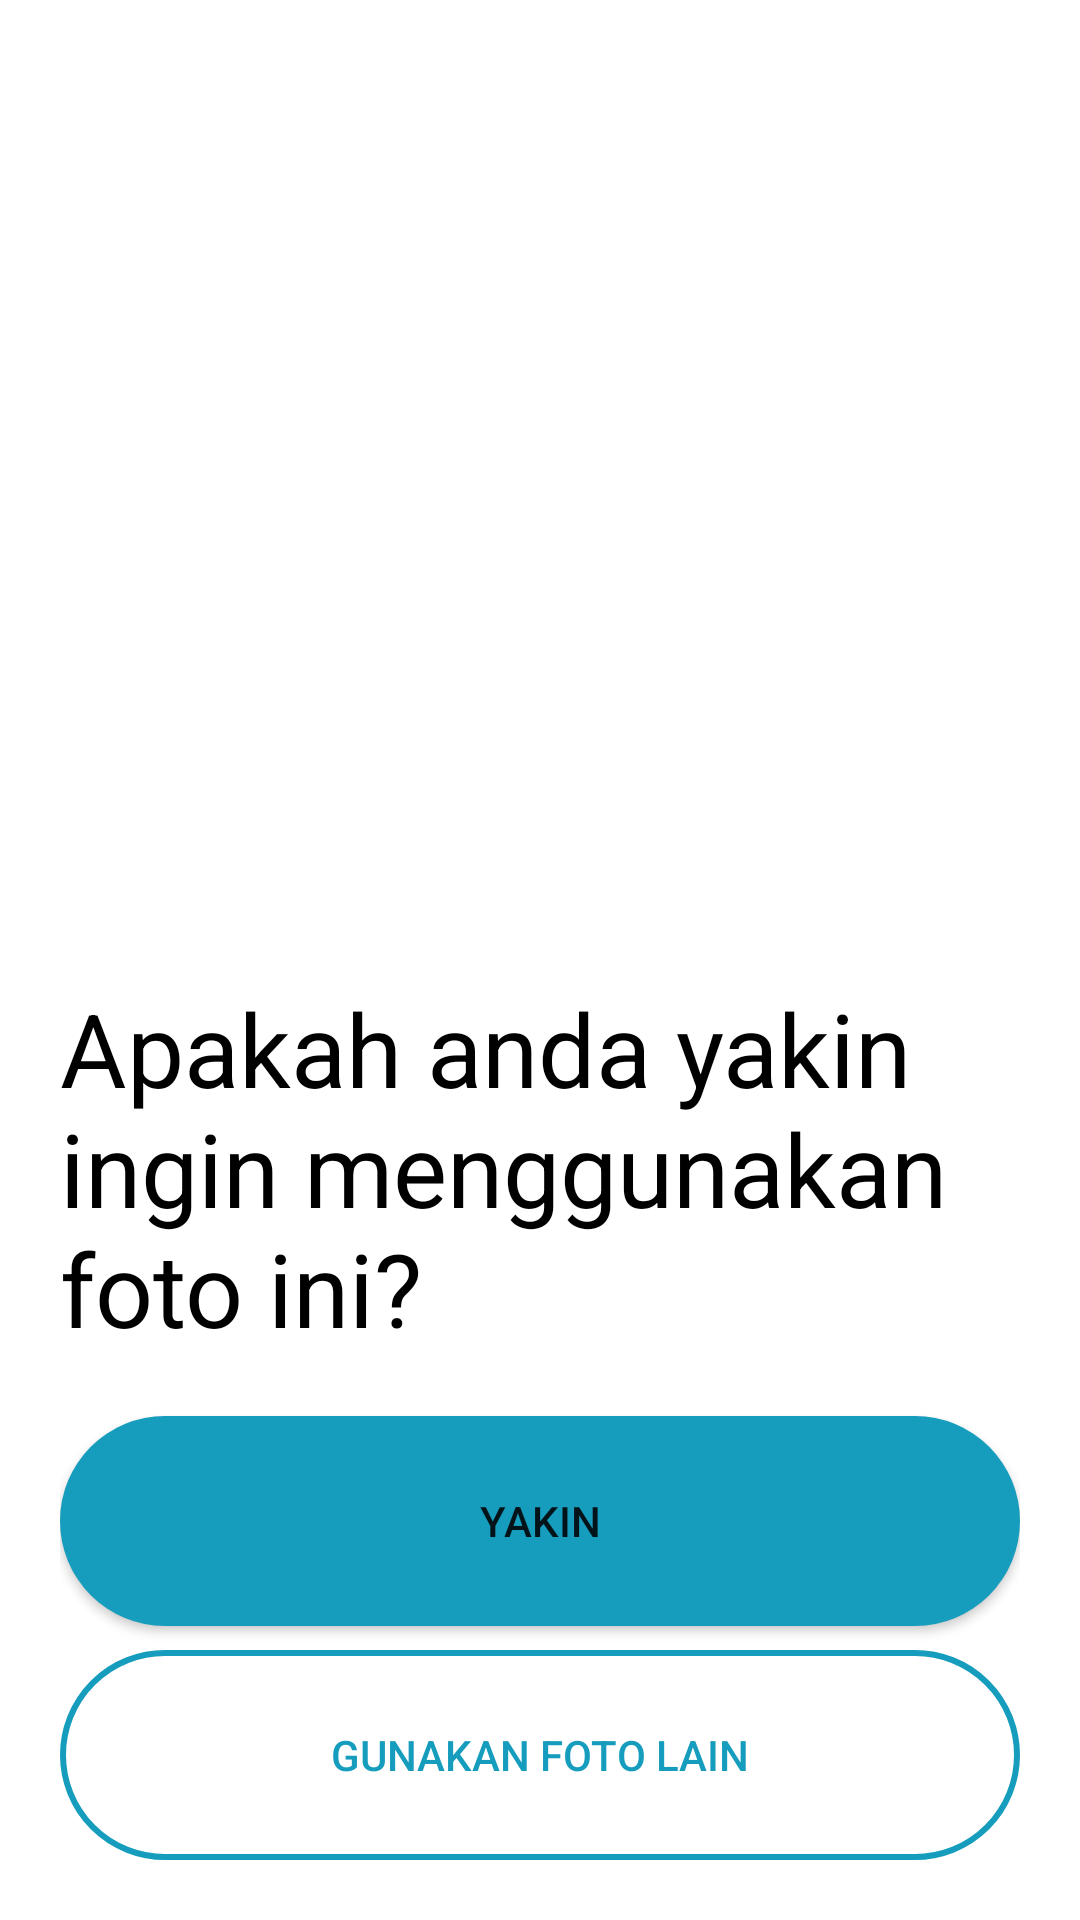

Produce the Android XML layout that renders to this screen, including the resource entries it uses.
<!-- AndroidManifest.xml: application theme Theme.ChronicWound -->
<!-- res/layout/activity_konfirmasi_foto.xml -->
<?xml version="1.0" encoding="utf-8"?>
<RelativeLayout
    xmlns:android="http://schemas.android.com/apk/res/android"
    xmlns:tools="http://schemas.android.com/tools"
    android:layout_width="match_parent"
    android:layout_height="match_parent"
    tools:context=".konfirmasiFotoActivity">

    <FrameLayout
        android:id="@+id/leot"
        android:layout_width="match_parent"
        android:layout_height="match_parent"
        android:layout_above="@+id/linear"
        android:layout_alignParentTop="true"
        android:layout_marginBottom="20dp" >

        <ImageView
            android:id="@+id/img_konfirmasi"
            android:layout_width="match_parent"
            android:layout_height="match_parent"/>

    </FrameLayout>

    <LinearLayout
        android:id="@+id/linear"
        android:layout_width="match_parent"
        android:layout_height="wrap_content"
        android:orientation="vertical"
        android:paddingHorizontal="20dp"
        android:layout_alignParentBottom="true"
        >
        <TextView
            android:layout_width="match_parent"
            android:layout_height="wrap_content"
            android:text="Apakah anda yakin ingin menggunakan foto ini?"
            android:textSize="34sp"
            android:textColor="@color/black"
            android:layout_marginBottom="20dp"/>

        <Button
            android:id="@+id/buttonUpload"
            android:layout_width="match_parent"
            android:layout_height="70dp"
            android:layout_marginBottom="8dp"
            android:background="@drawable/primary_button"
            android:text="Yakin" />

        <Button
            android:id="@+id/CaptureAgain"
            android:layout_width="match_parent"
            android:layout_height="70dp"
            android:layout_marginBottom="20dp"
            android:backgroundTint="@color/Accent"
            android:textColor="@color/Accent"
            android:background="@drawable/secondary_button"
            android:text="Gunakan Foto Lain" />

    </LinearLayout>



</RelativeLayout>
<!-- resources referenced by this layout -->
<resources>
  <color name="Accent">#169DBD</color>
  <color name="black">#FF000000</color>
  <!-- drawable primary_button (drawable) -->
  <?xml version="1.0" encoding="utf-8"?>
  <shape xmlns:android="http://schemas.android.com/apk/res/android" android:shape="rectangle">
      <solid android:color="@color/Accent"></solid>
      <corners android:radius="300dp"></corners>
  </shape>
  <!-- drawable secondary_button (drawable) -->
  <?xml version="1.0" encoding="utf-8"?>
  <shape xmlns:android="http://schemas.android.com/apk/res/android" android:shape="rectangle">
      <solid android:color="#0000ffff"></solid>
      <stroke android:color="@color/Accent"
          android:width="2dp"></stroke>
      <corners android:radius="300dp"></corners>
  </shape>
  <style name="Theme.ChronicWound" parent="Theme.MaterialComponents.Light.NoActionBar">
          
          <item name="colorPrimary">@color/Accent</item>
          <item name="colorPrimaryVariant">@color/Accent</item>
          <item name="colorOnPrimary">@color/white</item>
          
          <item name="colorSecondary">@color/Accent</item>
          <item name="colorSecondaryVariant">@color/Accent</item>
          <item name="colorOnSecondary">@color/black</item>
          
          <item name="android:statusBarColor" tools:targetApi="l">@color/white</item>
          <item name="android:windowLightStatusBar" tools:targetApi="23">true</item>
          
  
          
          <item name="android:forceDarkAllowed" tools:targetApi="q">false</item>
      </style>
  <color name="white">#FFFFFFFF</color>
</resources>
